Run: headless pygame with SDL's dummy video driver; simulated clock (each Clock.tick advances the game by its frame time, no real sleeping); random seed 0; keys injected as events and as key.get_pressed() state; no mouse input.
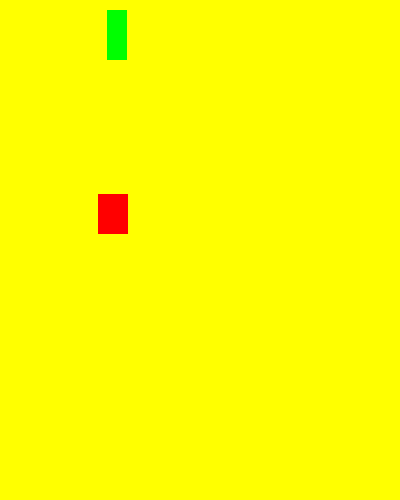
Frame 1 of 4 · flips 1–60 · no input
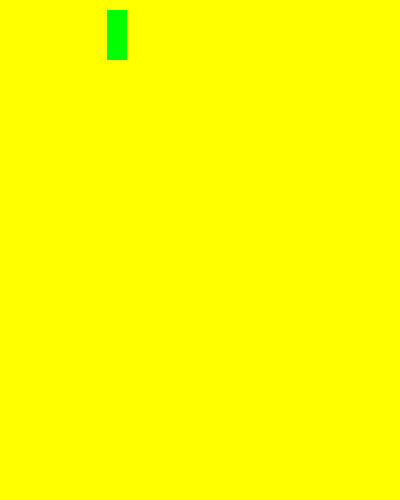
Frame 2 of 4 · flips 61–180 · tapped SPACE, RETURN · held RIGHT (→), D
Frame 3 of 4 · flips 181–300 · held DOWN (↓), S · screen unchanged from frame 2, image omitted
Frame 4 of 4 · flips 301–420 · held LEFT (←), A, UP (↑), W · screen same as frame 1, image omitted

The pygame program that drew these frames:

import pygame
import random

screen= pygame.display.set_mode((400,500))
pygame.display.set_caption("Sprite Collision")

pygame.init()

RED = ("Red")
GREEN = ("Green")

player= pygame.Rect(random.randint(0,200), random.randint(0,200),30,40)
target= pygame.Rect(random.randint(0,200), random.randint(0,200),20,50)

font= pygame.font.SysFont("Arial",30)

running= True
win= False

while running:
    for event in pygame.event.get():
        if event.type== pygame.QUIT:
            running= False

    if not win:
        keys= pygame.key.get_pressed()
        if keys[pygame.K_LEFT]:
            player.x -= 3
        if keys[pygame.K_RIGHT]:
            player.x += 3
        if keys[pygame.K_UP]:
            player.y -=3 
        if keys[pygame.K_DOWN]:
            player.y +=3 

        if player.colliderect(target):
            win = True 

    screen.fill("Yellow")   

    pygame.draw.rect(screen, RED, player)

    if not win:
        pygame.draw.rect(screen, GREEN, target)
    else:
        text= font.render("You Won!", True, "Black")
        screen.blit(text, (250, 100))    

    pygame.display.update()

pygame.quit()            
